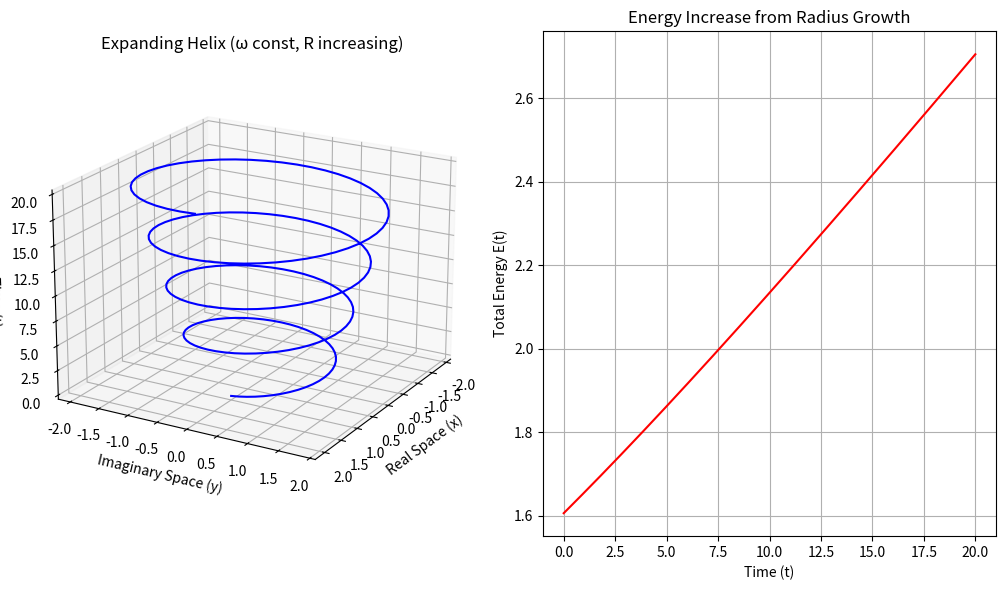

Write the Python code that produced this figure.
import numpy as np
import matplotlib.pyplot as plt

# Parameters
m = 1.0
c = 1.0
omega = 2*np.pi/5  # fixed angular frequency
R0 = 1.0           # initial radius
alpha = 0.05       # radius growth rate per time unit
steps = 200
dt = 0.1
times = np.linspace(0, steps*dt, steps)

# Growing radius
R = R0 + alpha * times

# Circular motion in x-y plane with growing radius
x = R * np.cos(omega * times)
y = R * np.sin(omega * times)
t = times  # time axis

# Energy from transverse speed
v_perp = R * omega
momentum = m * v_perp  # natural units, non-relativistic approx
energy = np.sqrt((m*c**2)**2 + (momentum*c)**2)

# --- Plot 3D helix ---
fig = plt.figure(figsize=(10,6))
ax = fig.add_subplot(121, projection='3d')
ax.plot(x, y, t, color='blue')
ax.set_xlabel("Real Space (x)")
ax.set_ylabel("Imaginary Space (y)")
ax.set_zlabel("Time (t)")
ax.set_title("Expanding Helix (ω const, R increasing)")
ax.view_init(elev=20, azim=30)

# --- Energy vs Time ---
ax2 = fig.add_subplot(122)
ax2.plot(t, energy, color='red')
ax2.set_xlabel("Time (t)")
ax2.set_ylabel("Total Energy E(t)")
ax2.set_title("Energy Increase from Radius Growth")
ax2.grid(True)

plt.tight_layout()
plt.show()
